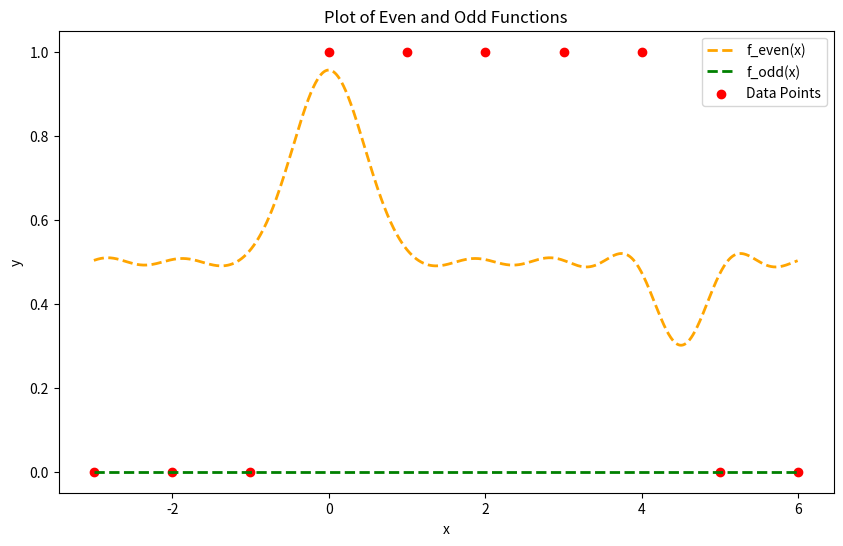

Reproduce this figure in Python.
import numpy as np
import matplotlib.pyplot as plt
from scipy.integrate import quad

class FourierSeriesPlotter:
    def __init__(self, interpolation_points, interval_start, interval_end, num_terms):
        self.interpolation_points = interpolation_points
        self.interval_start = interval_start
        self.interval_end = interval_end
        self.num_terms = num_terms
        self.T = interval_end - interval_start
        self.a_coefficients = self.calculate_a_coefficients()

    def original_function(self, x):
        return np.interp(x, self.interpolation_points[0], self.interpolation_points[1])

    def calculate_a_coefficients(self):
        calculate_an = lambda n: (2 / self.T) * quad(
            lambda x: self.original_function(x) * np.cos(2 * np.pi * n / self.T * x),
            -self.T / 2, self.T / 2
        )[0]

        return [calculate_an(n) for n in range(self.num_terms)]

    def even_function(self, x):
        return self.a_coefficients[0] / 2 + sum(
            a * np.cos(2 * np.pi * n / self.T * x) for n, a in enumerate(self.a_coefficients[1:], start=1)
        )

    def odd_function(self, x):
        return sum(0 * np.sin(2 * np.pi * n / self.T * x) for n in range(1, self.num_terms))

    def plot_functions(self):
        x_values = np.arange(self.interval_start, self.interval_end, 0.01)
        y_even = self.even_function(x_values)
        y_odd = self.odd_function(x_values)

        plt.figure(figsize=(10, 6))
        plt.plot(x_values, y_even, label='f_even(x)', linestyle='--', linewidth=2, color='orange')
        plt.plot(x_values, y_odd, label='f_odd(x)', linestyle='--', linewidth=2, color='green')
        plt.title('Plot of Even and Odd Functions')
        plt.xlabel('x')
        plt.ylabel('y')
        plt.scatter(self.interpolation_points[0], self.interpolation_points[1], color='red', label='Data Points')
        plt.legend()
        plt.show()

# Example usage:
interpolation_points = ([-3, -2, -1, 0, 1, 2, 3, 4, 5, 6], [0, 0, 0, 1, 1, 1, 1, 1, 0, 0])
interval_start = -3
interval_end = 6
num_terms = 10

plotter = FourierSeriesPlotter(interpolation_points, interval_start, interval_end, num_terms)
plotter.plot_functions()
